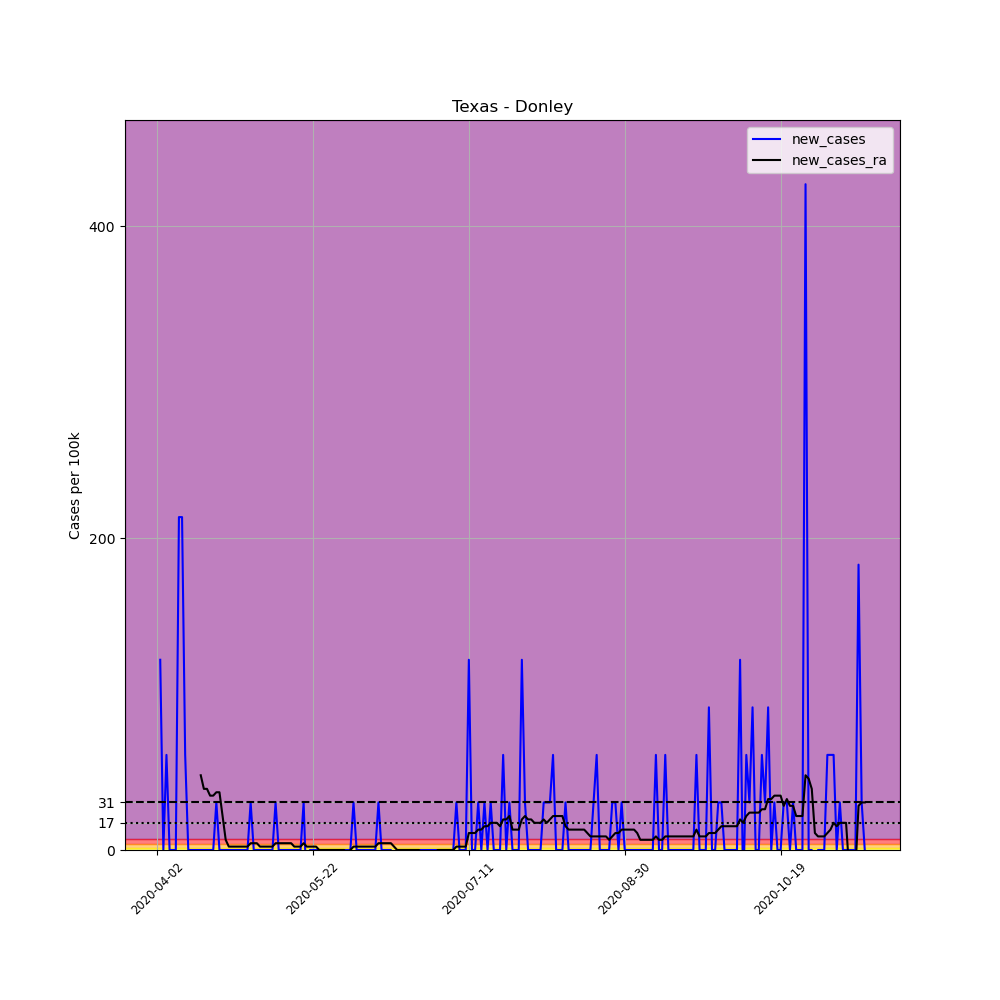

Source data for this figure (header and first rows):
, date, county, state, fips, cases, deaths, COUNTY, STNAME, CTYNAME, POPESTIMATE2019, per_100k, new_cases, new_cases_ra
537542, 2020-04-02, Donley, Texas, 48129, 1, 0, 129, Texas, Donley, 3278, 30.51, , 
537543, 2020-04-03, Donley, Texas, 48129, 5, 0, 129, Texas, Donley, 3278, 152.5, 122, 
537544, 2020-04-04, Donley, Texas, 48129, 5, 0, 129, Texas, Donley, 3278, 152.5, 0.0, 
537545, 2020-04-05, Donley, Texas, 48129, 7, 0, 129, Texas, Donley, 3278, 213.5, 61.01, 
537546, 2020-04-06, Donley, Texas, 48129, 7, 0, 129, Texas, Donley, 3278, 213.5, 0.0, 
537547, 2020-04-07, Donley, Texas, 48129, 7, 0, 129, Texas, Donley, 3278, 213.5, 0.0, 
537548, 2020-04-08, Donley, Texas, 48129, 7, 0, 129, Texas, Donley, 3278, 213.5, 0.0, 
537549, 2020-04-09, Donley, Texas, 48129, 14, 0, 129, Texas, Donley, 3278, 427.1, 213.5, 
537550, 2020-04-10, Donley, Texas, 48129, 21, 0, 129, Texas, Donley, 3278, 640.6, 213.5, 
537551, 2020-04-11, Donley, Texas, 48129, 23, 0, 129, Texas, Donley, 3278, 701.6, 61.01, 
537552, 2020-04-12, Donley, Texas, 48129, 23, 0, 129, Texas, Donley, 3278, 701.6, 0.0, 
537553, 2020-04-13, Donley, Texas, 48129, 23, 0, 129, Texas, Donley, 3278, 701.6, 0.0, 
537554, 2020-04-14, Donley, Texas, 48129, 23, 0, 129, Texas, Donley, 3278, 701.6, 0.0, 
537555, 2020-04-15, Donley, Texas, 48129, 23, 0, 129, Texas, Donley, 3278, 701.6, 0.0, 
537556, 2020-04-16, Donley, Texas, 48129, 23, 0, 129, Texas, Donley, 3278, 701.6, 0.0, 47.94
537557, 2020-04-17, Donley, Texas, 48129, 23, 0, 129, Texas, Donley, 3278, 701.6, 0.0, 39.22
537558, 2020-04-18, Donley, Texas, 48129, 23, 0, 129, Texas, Donley, 3278, 701.6, 0.0, 39.22
537559, 2020-04-19, Donley, Texas, 48129, 23, 0, 129, Texas, Donley, 3278, 701.6, 0.0, 34.86
537560, 2020-04-20, Donley, Texas, 48129, 23, 0, 129, Texas, Donley, 3278, 701.6, 0.0, 34.86
537561, 2020-04-21, Donley, Texas, 48129, 24, 0, 129, Texas, Donley, 3278, 732.2, 30.51, 37.04
537562, 2020-04-22, Donley, Texas, 48129, 24, 0, 129, Texas, Donley, 3278, 732.2, 0.0, 37.04
537563, 2020-04-23, Donley, Texas, 48129, 24, 0, 129, Texas, Donley, 3278, 732.2, 0.0, 21.79
537564, 2020-04-24, Donley, Texas, 48129, 24, 0, 129, Texas, Donley, 3278, 732.2, 0.0, 6.537
537565, 2020-04-25, Donley, Texas, 48129, 24, 0, 129, Texas, Donley, 3278, 732.2, 0.0, 2.179
537566, 2020-04-26, Donley, Texas, 48129, 24, 0, 129, Texas, Donley, 3278, 732.2, 0.0, 2.179
537567, 2020-04-27, Donley, Texas, 48129, 24, 0, 129, Texas, Donley, 3278, 732.2, 0.0, 2.179
537568, 2020-04-28, Donley, Texas, 48129, 24, 0, 129, Texas, Donley, 3278, 732.2, 0.0, 2.179
537569, 2020-04-29, Donley, Texas, 48129, 24, 0, 129, Texas, Donley, 3278, 732.2, 0.0, 2.179
537570, 2020-04-30, Donley, Texas, 48129, 24, 0, 129, Texas, Donley, 3278, 732.2, 0.0, 2.179
537571, 2020-05-01, Donley, Texas, 48129, 24, 0, 129, Texas, Donley, 3278, 732.2, 0.0, 2.179
537572, 2020-05-02, Donley, Texas, 48129, 25, 0, 129, Texas, Donley, 3278, 762.7, 30.51, 4.358
537573, 2020-05-03, Donley, Texas, 48129, 25, 0, 129, Texas, Donley, 3278, 762.7, 0.0, 4.358
537574, 2020-05-04, Donley, Texas, 48129, 25, 0, 129, Texas, Donley, 3278, 762.7, 0.0, 4.358
537575, 2020-05-05, Donley, Texas, 48129, 25, 0, 129, Texas, Donley, 3278, 762.7, 0.0, 2.179
537576, 2020-05-06, Donley, Texas, 48129, 25, 0, 129, Texas, Donley, 3278, 762.7, 0.0, 2.179
537577, 2020-05-07, Donley, Texas, 48129, 25, 0, 129, Texas, Donley, 3278, 762.7, 0.0, 2.179
537578, 2020-05-08, Donley, Texas, 48129, 25, 0, 129, Texas, Donley, 3278, 762.7, 0.0, 2.179
537579, 2020-05-09, Donley, Texas, 48129, 25, 0, 129, Texas, Donley, 3278, 762.7, 0.0, 2.179
537580, 2020-05-10, Donley, Texas, 48129, 26, 0, 129, Texas, Donley, 3278, 793.2, 30.51, 4.358
537581, 2020-05-11, Donley, Texas, 48129, 26, 0, 129, Texas, Donley, 3278, 793.2, 0.0, 4.358
537582, 2020-05-12, Donley, Texas, 48129, 26, 0, 129, Texas, Donley, 3278, 793.2, 0.0, 4.358
537583, 2020-05-13, Donley, Texas, 48129, 26, 0, 129, Texas, Donley, 3278, 793.2, 0.0, 4.358
537584, 2020-05-14, Donley, Texas, 48129, 26, 0, 129, Texas, Donley, 3278, 793.2, 0.0, 4.358
537585, 2020-05-15, Donley, Texas, 48129, 26, 0, 129, Texas, Donley, 3278, 793.2, 0.0, 4.358
537586, 2020-05-16, Donley, Texas, 48129, 26, 0, 129, Texas, Donley, 3278, 793.2, 0.0, 2.179
537587, 2020-05-17, Donley, Texas, 48129, 26, 0, 129, Texas, Donley, 3278, 793.2, 0.0, 2.179
537588, 2020-05-18, Donley, Texas, 48129, 26, 0, 129, Texas, Donley, 3278, 793.2, 0.0, 2.179
537589, 2020-05-19, Donley, Texas, 48129, 27, 0, 129, Texas, Donley, 3278, 823.7, 30.51, 4.358
537590, 2020-05-20, Donley, Texas, 48129, 26, 0, 129, Texas, Donley, 3278, 793.2, -30.51, 2.179
537591, 2020-05-21, Donley, Texas, 48129, 26, 0, 129, Texas, Donley, 3278, 793.2, 0.0, 2.179
537592, 2020-05-22, Donley, Texas, 48129, 26, 0, 129, Texas, Donley, 3278, 793.2, 0.0, 2.179
537593, 2020-05-23, Donley, Texas, 48129, 26, 0, 129, Texas, Donley, 3278, 793.2, 0.0, 2.179
537594, 2020-05-24, Donley, Texas, 48129, 26, 0, 129, Texas, Donley, 3278, 793.2, 0.0, -1.2180732613030288e-14
537595, 2020-05-25, Donley, Texas, 48129, 26, 0, 129, Texas, Donley, 3278, 793.2, 0.0, -1.2180732613030288e-14
537596, 2020-05-26, Donley, Texas, 48129, 26, 0, 129, Texas, Donley, 3278, 793.2, 0.0, -1.2180732613030288e-14
537597, 2020-05-27, Donley, Texas, 48129, 26, 0, 129, Texas, Donley, 3278, 793.2, 0.0, -1.2180732613030288e-14
537598, 2020-05-28, Donley, Texas, 48129, 26, 0, 129, Texas, Donley, 3278, 793.2, 0.0, -1.2180732613030288e-14
537599, 2020-05-29, Donley, Texas, 48129, 26, 0, 129, Texas, Donley, 3278, 793.2, 0.0, -1.2180732613030288e-14
537600, 2020-05-30, Donley, Texas, 48129, 26, 0, 129, Texas, Donley, 3278, 793.2, 0.0, -1.2180732613030288e-14
537601, 2020-05-31, Donley, Texas, 48129, 26, 0, 129, Texas, Donley, 3278, 793.2, 0.0, -1.2180732613030288e-14
... 168 more rows
